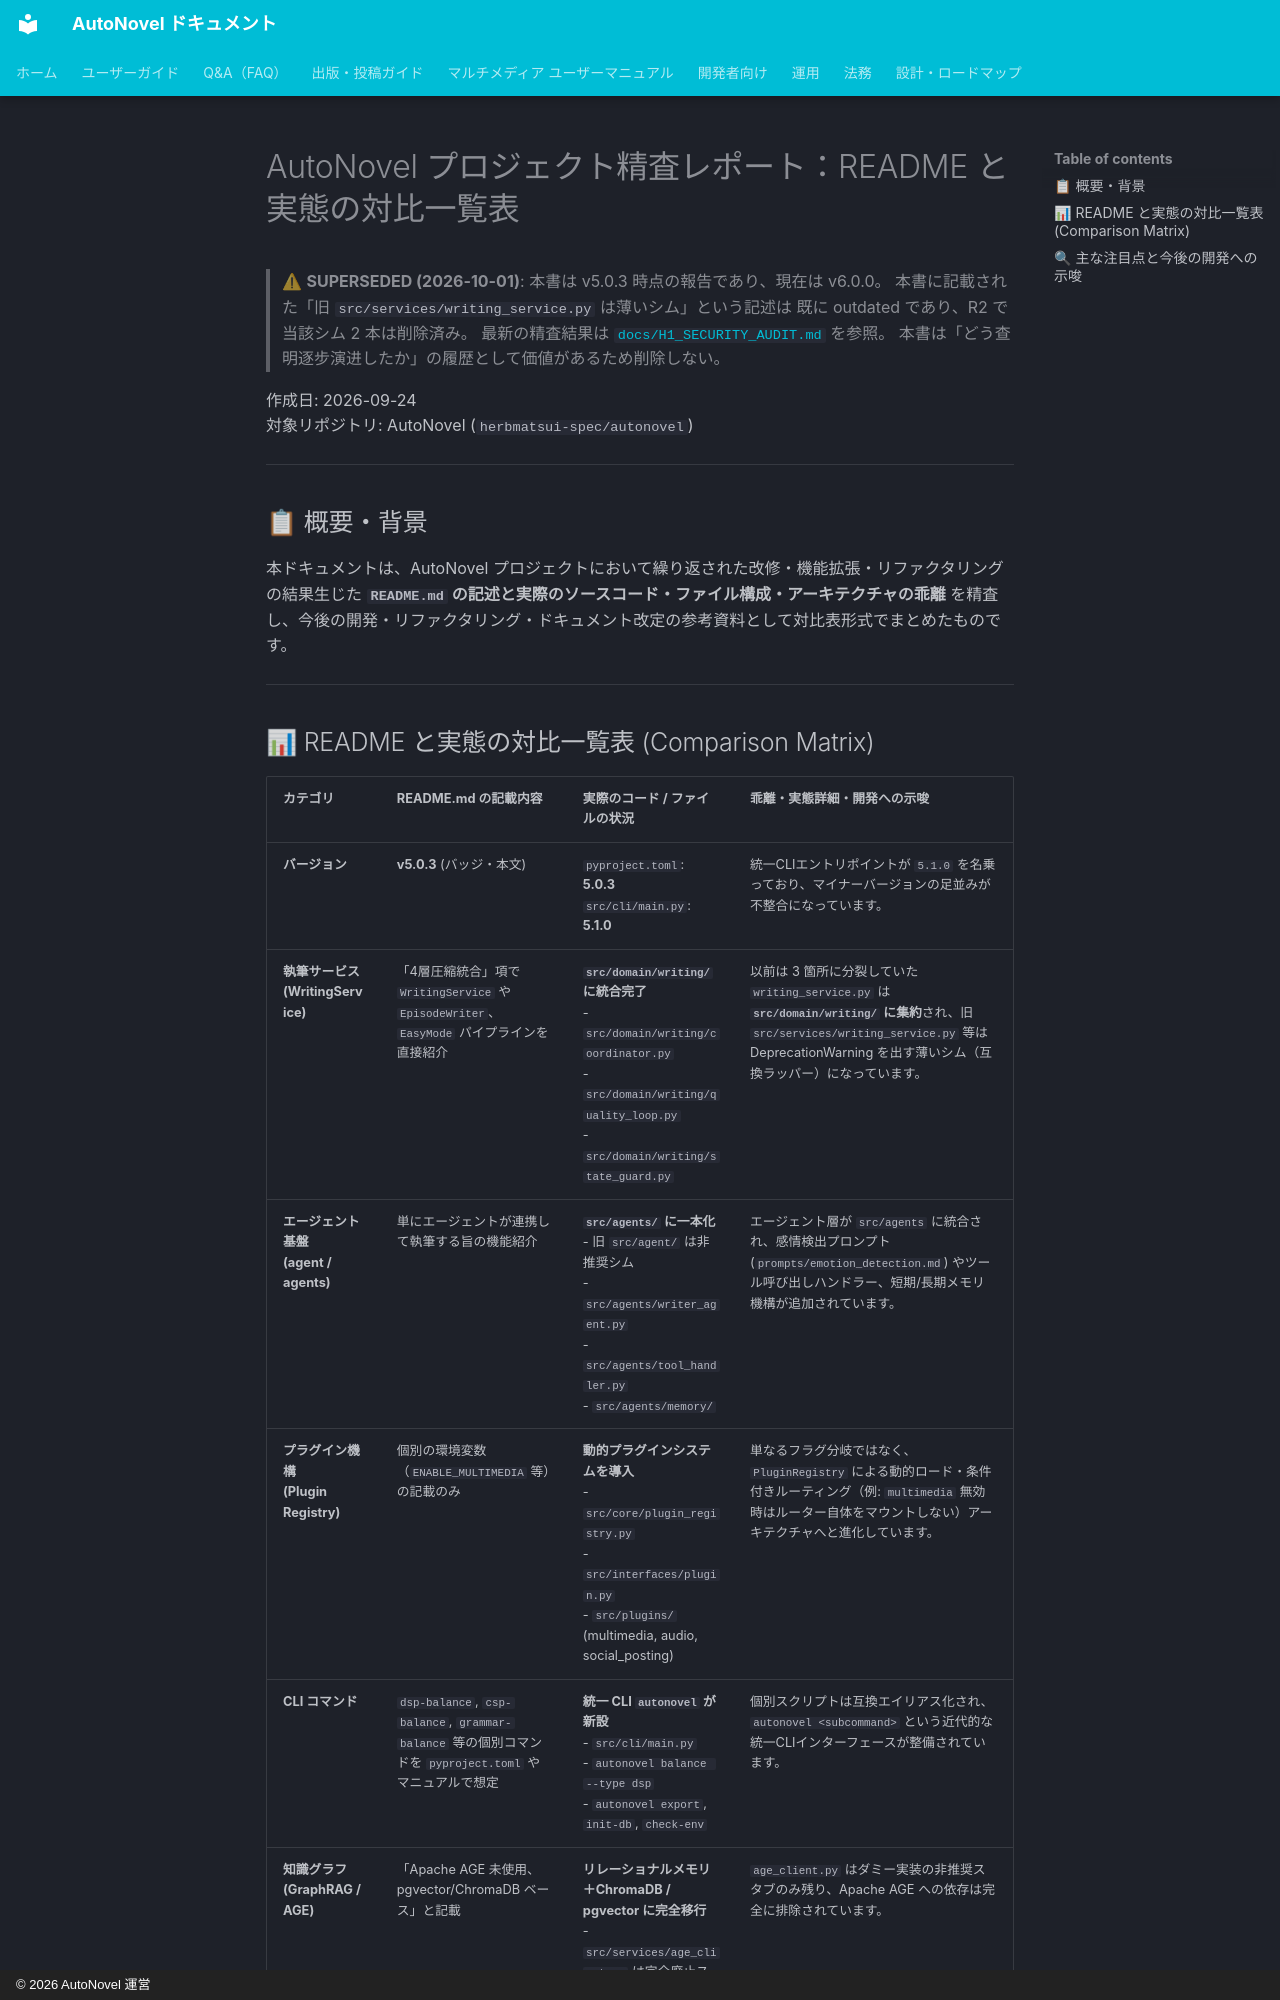

repository: annahoikuen-debug/autonovel · page: readme_vs_actual_status/index.html · generator: mkdocs · copyright: © 2026 AutoNovel 運営

# AutoNovel プロジェクト精査レポート：README と実態の対比一覧表

> ⚠ **SUPERSEDED (2026-10-01)**: 本書は v5.0.3 時点の報告であり、現在は v6.0.0。
> 本書に記載された「旧 `src/services/writing_service.py` は薄いシム」という記述は
> 既に outdated であり、R2 で当該シム 2 本は削除済み。
> 最新の精査結果は [`docs/H1_SECURITY_AUDIT.md`](H1_SECURITY_AUDIT.md) を参照。
> 本書は「どう查明逐步演进したか」の履歴として価値があるため削除しない。

作成日: 2026-09-24  
対象リポジトリ: AutoNovel (`herbmatsui-spec/autonovel`)

---

## 📋 概要・背景

本ドキュメントは、AutoNovel プロジェクトにおいて繰り返された改修・機能拡張・リファクタリングの結果生じた **`README.md` の記述と実際のソースコード・ファイル構成・アーキテクチャの乖離** を精査し、今後の開発・リファクタリング・ドキュメント改定の参考資料として対比表形式でまとめたものです。

---
